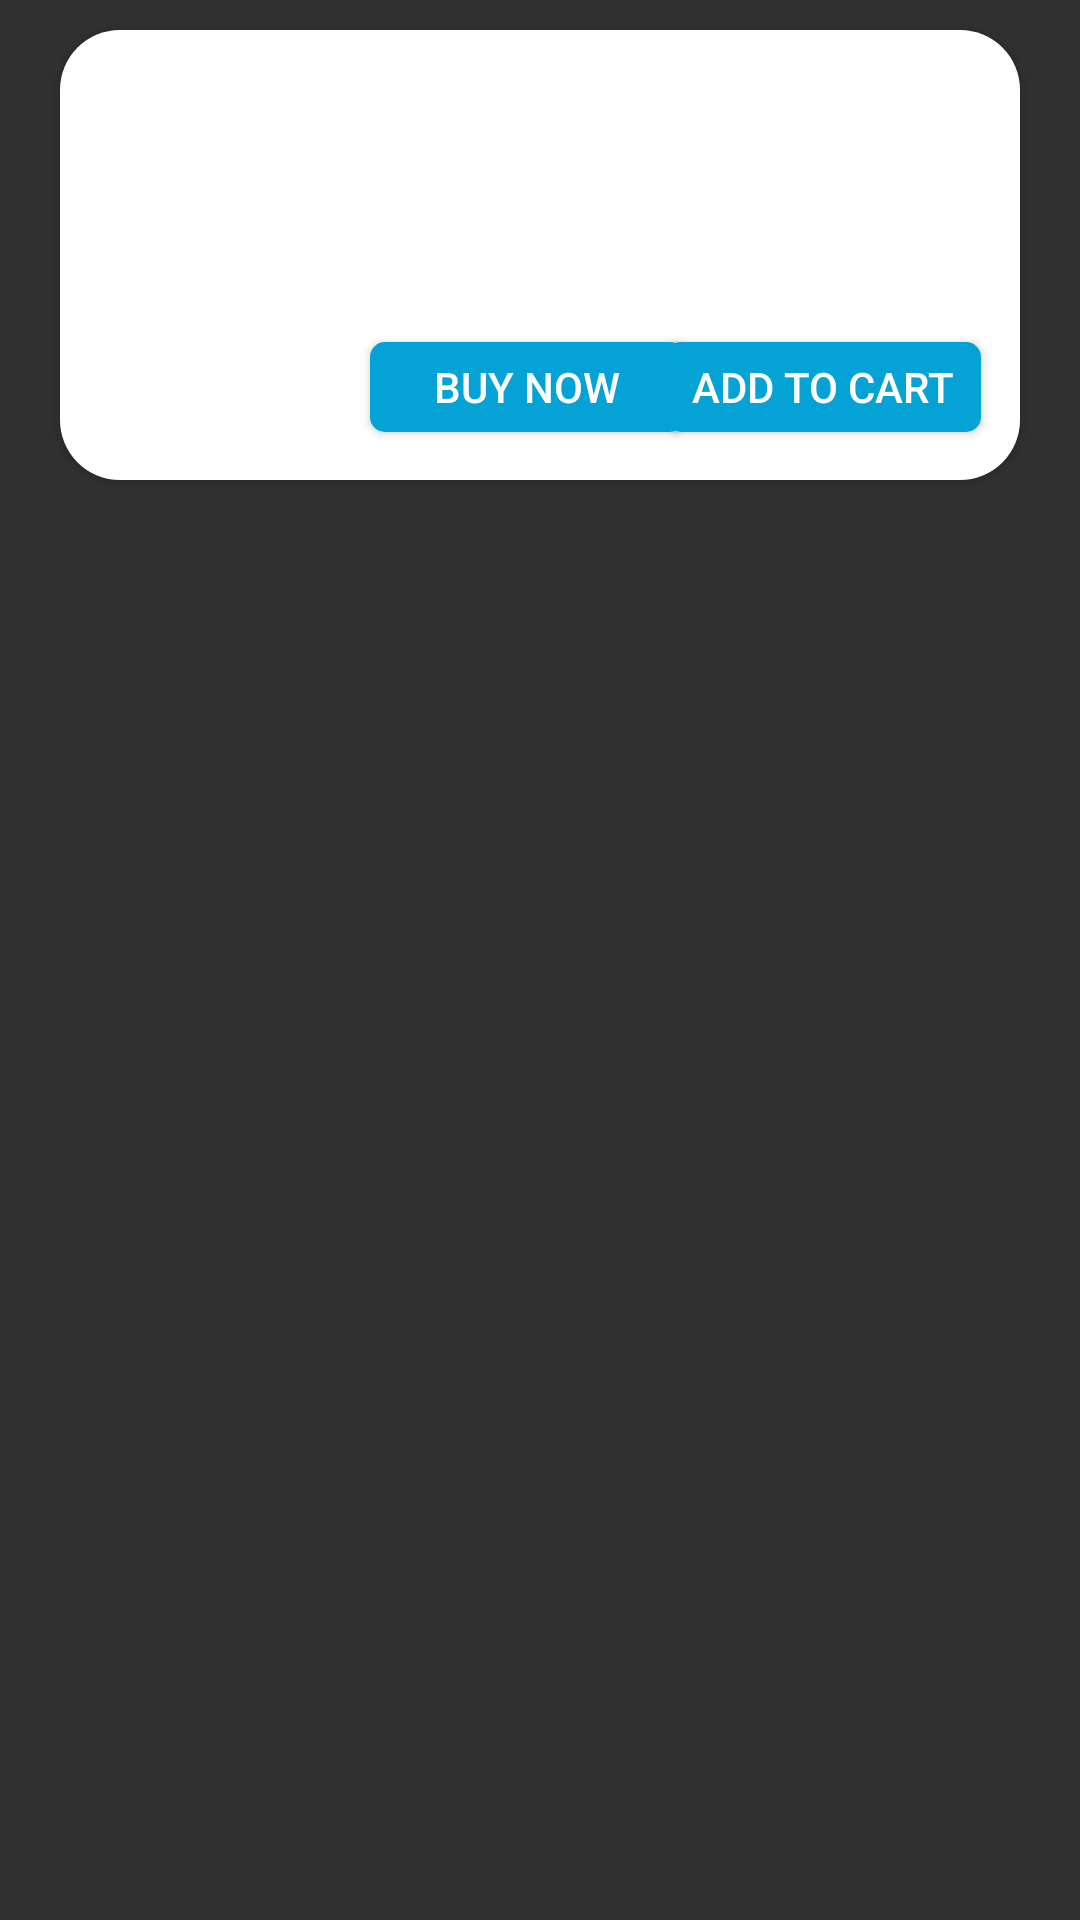

Write the Android layout XML for this screen, with the resource values it uses.
<!-- AndroidManifest.xml: application theme Theme.Lapcenter -->
<!-- res/layout/home_products.xml -->
<?xml version="1.0" encoding="utf-8"?>
<LinearLayout xmlns:android="http://schemas.android.com/apk/res/android"
    xmlns:tools="http://schemas.android.com/tools"
    android:layout_width="match_parent"
    android:layout_height="wrap_content"
    xmlns:app="http://schemas.android.com/apk/res-auto"
    android:orientation="vertical"
    android:layout_marginTop="20dp">

    <androidx.cardview.widget.CardView
        android:layout_width="match_parent"
        android:layout_height="150dp"
        app:cardCornerRadius="20dp"
        android:layout_marginLeft="20dp"
        android:layout_marginRight="20dp"
        android:layout_marginBottom="10dp"
        android:layout_marginTop="10dp">

        <androidx.constraintlayout.widget.ConstraintLayout
            android:layout_width="match_parent"
            android:layout_height="match_parent"
            android:background="@color/white">

            <ImageView
                android:id="@+id/MainImage"
                android:layout_width="100dp"
                android:layout_height="100dp"
                app:layout_constraintBottom_toBottomOf="parent"
                app:layout_constraintEnd_toEndOf="parent"
                app:layout_constraintHorizontal_bias="0.059"
                app:layout_constraintStart_toStartOf="parent"
                app:layout_constraintTop_toTopOf="parent"
                app:layout_constraintVertical_bias="0.68" />

            <TextView
                android:id="@+id/ImageText"
                android:layout_width="90dp"
                android:layout_height="18dp"
                android:textColor="@color/Blue"
                android:textSize="15sp"
                android:textStyle="bold"
                app:layout_constraintBottom_toBottomOf="parent"
                app:layout_constraintEnd_toEndOf="parent"
                app:layout_constraintHorizontal_bias="0.056"
                app:layout_constraintStart_toStartOf="parent"
                app:layout_constraintTop_toTopOf="parent"
                app:layout_constraintVertical_bias="0.121" />

            <Button
                android:id="@+id/btn"
                android:layout_width="105dp"
                android:layout_height="30dp"
                android:background="@drawable/button"
                android:text="Add TO Cart"
                app:layout_constraintBottom_toBottomOf="parent"
                app:layout_constraintEnd_toEndOf="parent"
                app:layout_constraintHorizontal_bias="0.939"
                app:layout_constraintStart_toStartOf="parent"
                app:layout_constraintTop_toTopOf="parent"
                app:layout_constraintVertical_bias="0.866" />

            <TextView
                android:id="@+id/price"
                android:layout_width="71dp"
                android:layout_height="29dp"
                android:textColor="@color/black"
                android:textSize="15sp"
                app:layout_constraintBottom_toBottomOf="parent"
                app:layout_constraintEnd_toEndOf="parent"
                app:layout_constraintHorizontal_bias="0.426"
                app:layout_constraintStart_toStartOf="parent"
                app:layout_constraintTop_toTopOf="parent"
                app:layout_constraintVertical_bias="0.619" />

            <TextView
                android:id="@+id/description"
                android:layout_width="232dp"
                android:layout_height="59dp"
                android:maxLines="3"
                android:textColor="@color/black"
                android:textSize="16sp"
                app:layout_constraintBottom_toBottomOf="parent"
                app:layout_constraintEnd_toEndOf="parent"
                app:layout_constraintHorizontal_bias="0.92"
                app:layout_constraintStart_toStartOf="parent"
                app:layout_constraintTop_toTopOf="parent"
                app:layout_constraintVertical_bias="0.175" />

            <Button
                android:id="@+id/buynow"
                android:layout_width="105dp"
                android:layout_height="30dp"
                android:background="@drawable/button"
                android:text="Buy Now"
                app:layout_constraintBottom_toBottomOf="parent"
                app:layout_constraintEnd_toEndOf="parent"
                app:layout_constraintHorizontal_bias="0.481"
                app:layout_constraintStart_toStartOf="parent"
                app:layout_constraintTop_toTopOf="parent"
                app:layout_constraintVertical_bias="0.866" />
        </androidx.constraintlayout.widget.ConstraintLayout>
    </androidx.cardview.widget.CardView>

</LinearLayout>
<!-- resources referenced by this layout -->
<resources>
  <color name="Blue">#04A2D5</color>
  <color name="black">#FF000000</color>
  <color name="white">#FFFFFFFF</color>
  <!-- drawable button (drawable) -->
  <?xml version="1.0" encoding="utf-8"?>
  <shape xmlns:android="http://schemas.android.com/apk/res/android">
      <corners android:radius="5dp"/>
      <solid android:color="@color/Blue"/>
      <stroke android:color="@color/white"/>
  
  </shape>
  <style name="Theme.Lapcenter" parent="Base.Theme.Lapcenter" />
  <style name="Base.Theme.Lapcenter" parent="Theme.AppCompat.NoActionBar">
          
          
      </style>
</resources>
